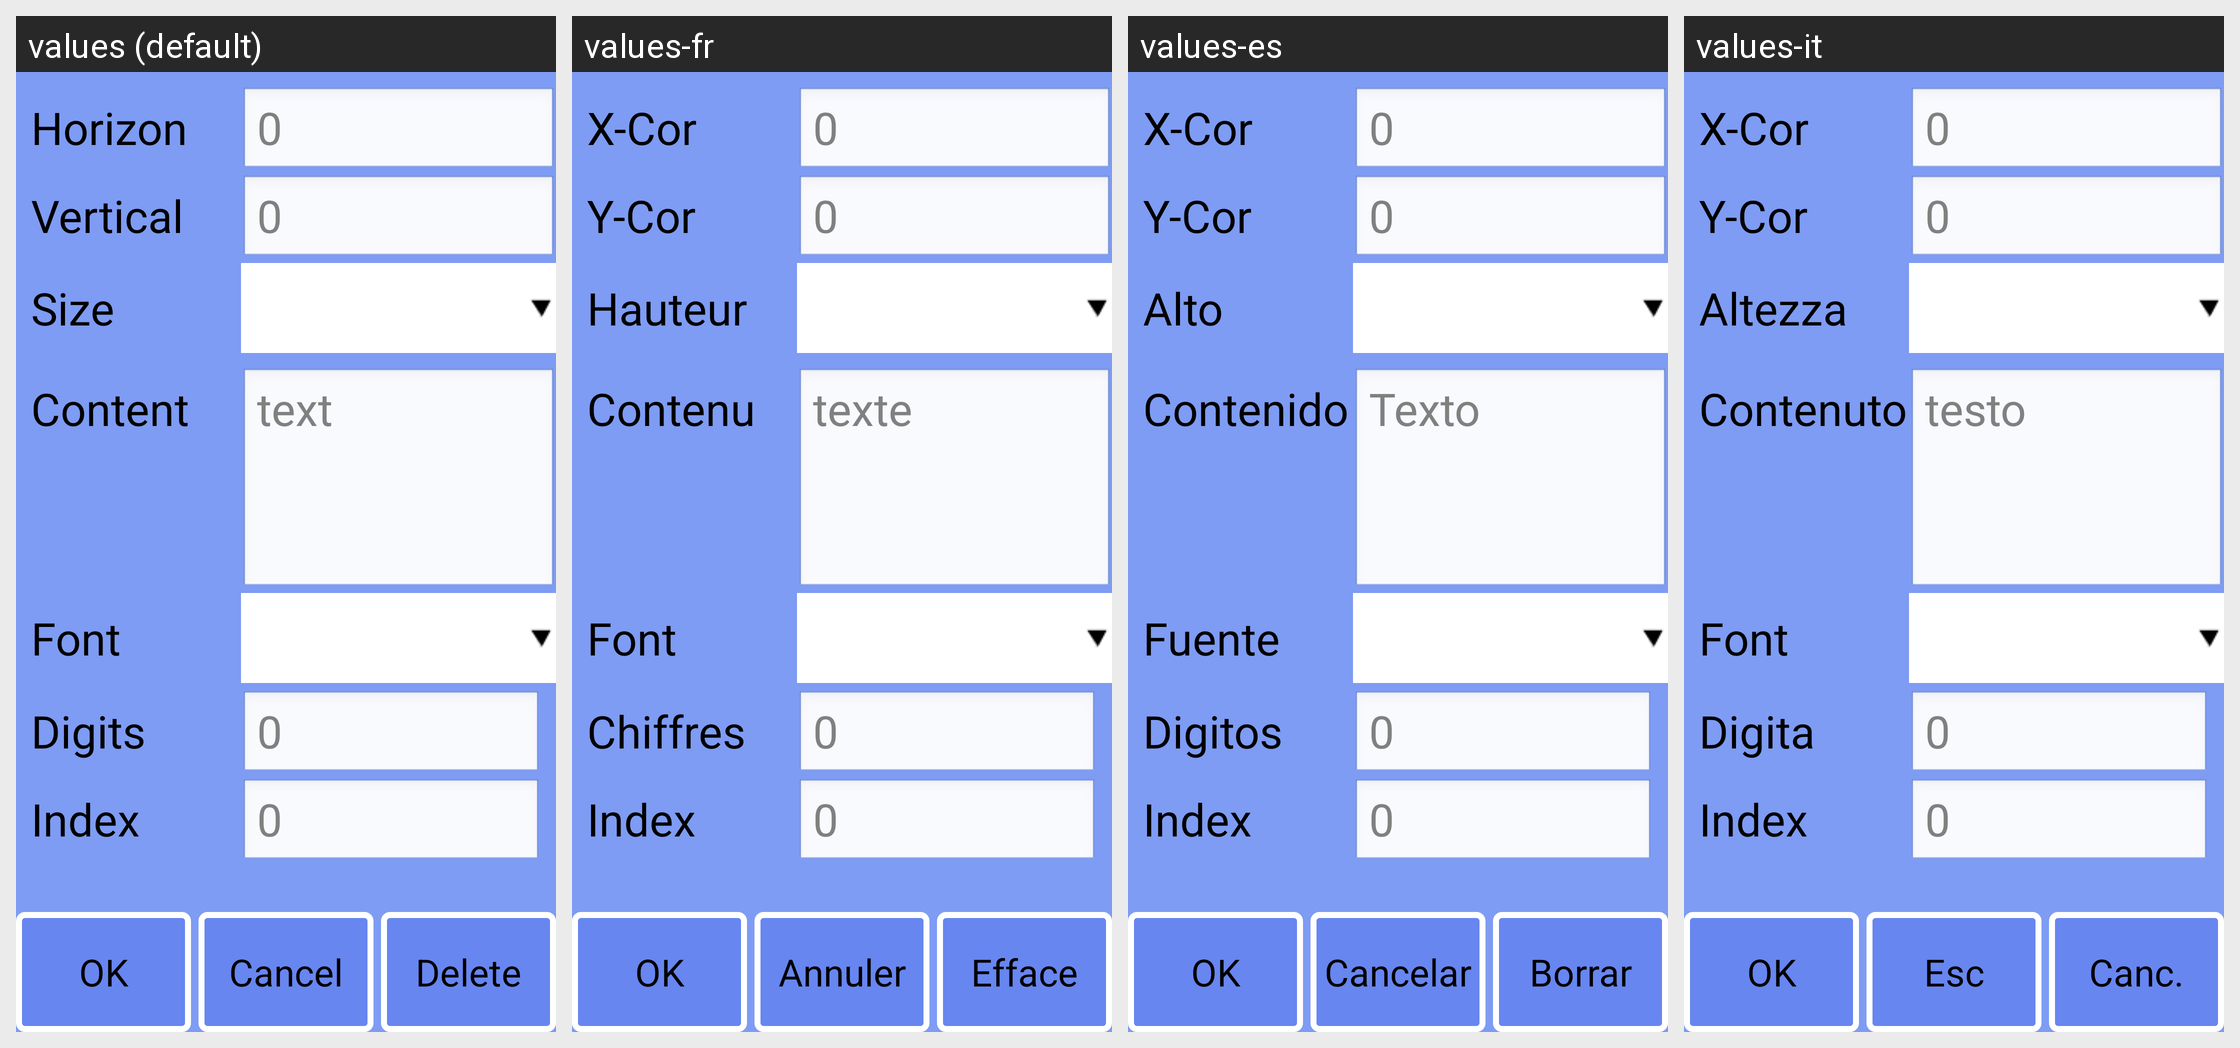

This grid shows one Android layout under several languages. Give, for every string resource on the screen, its name, the default text and each shown locale's text.
Android screen res/layout/obj_info_dynamictext.xml rendered under 4 locales, left to right: values (default), values-fr, values-es, values-it. Device: Nexus 5 (rendered at 1080×1920; each locale shown at half size, 540×960, under a caption strip naming it); theme android:Theme.NoTitleBar.Fullscreen.
Other locales in the repository, not shown: values-cs-rCZ, values-de, values-it-rIT, values-ja, values-ko, values-pt-rBR, values-pt-rPT, values-ru-rRU, values-tr, values-zh, values-zh-rCN, values-zh-rTW.
Strings drawn on this screen, with the default value and each locale's value (text and hints the layout hard-codes, and strings that could not be matched under every locale, appear in the picture but are not listed):

strDefault
  values: 0
  values-fr: 0
  values-es: 0
  values-it: 0

strBits
  values: Digits
  values-fr: Chiffres
  values-es: Digitos
  values-it: Digita

object_dtindex
  values: Index
  values-fr: Index  [not translated; the default value is used]
  values-es: Index  [not translated; the default value is used]
  values-it: Index  [not translated; the default value is used]

str_ok
  values: OK
  values-fr: OK
  values-es: OK
  values-it: OK

strNativeBtn
  values: Cancel
  values-fr: Annuler
  values-es: Cancelar
  values-it: Esc

str_del
  values: Delete
  values-fr: Efface
  values-es: Borrar
  values-it: Canc.

strXcor
  values: Horizon
  values-fr: X-Cor
  values-es: X-Cor
  values-it: X-Cor

strYcor
  values: Vertical
  values-fr: Y-Cor
  values-es: Y-Cor
  values-it: Y-Cor

strHigh
  values: Size
  values-fr: Hauteur
  values-es: Alto
  values-it: Altezza

txtDefault
  values: text
  values-fr: texte
  values-es: Texto
  values-it: testo

strCnt
  values: Content
  values-fr: Contenu
  values-es: Contenido
  values-it: Contenuto

strFont
  values: Font
  values-fr: Font
  values-es: Fuente
  values-it: Font
